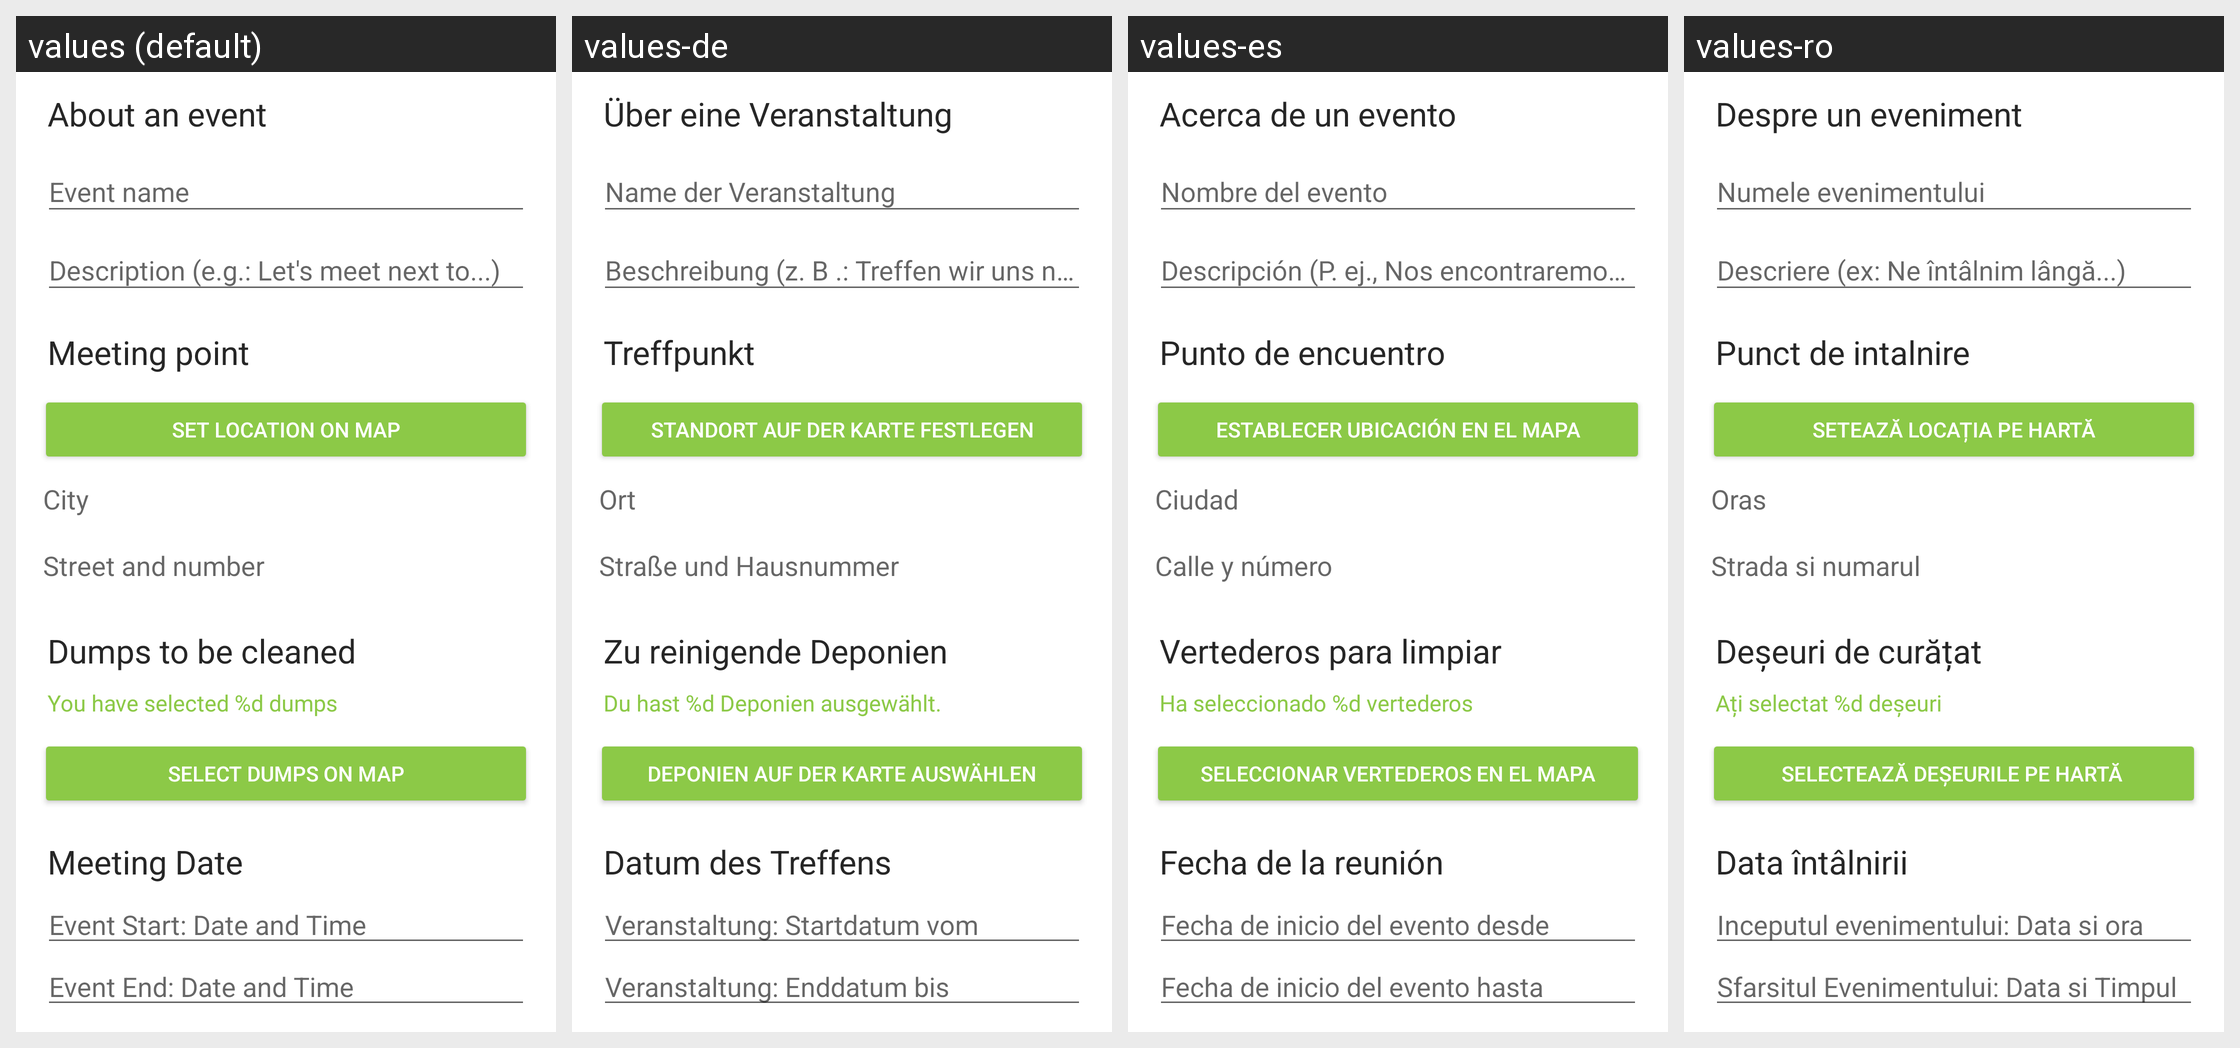

Here is an Android app screen in its default locale and in the app's own translations. Write out the translated-string differences for the strings that appear on this screen.
Android screen res/layout/fragment_event_create.xml rendered under 4 locales, left to right: values (default), values-de, values-es, values-ro. Device: Nexus 5 (rendered at 1080×1920; each locale shown at half size, 540×960, under a caption strip naming it); theme Theme.TrashOut.
Other locales in the repository, not shown: values-cs, values-fr, values-hu, values-it, values-ka, values-pt, values-ru, values-sk, values-sr, values-uk.
Strings drawn on this screen, with the default value and each locale's value (text and hints the layout hard-codes, and strings that could not be matched under every locale, appear in the picture but are not listed):

event.about
  values: About an event
  values-de: Über eine Veranstaltung
  values-es: Acerca de un evento
  values-ro: Despre un eveniment

event.name
  values: Event name
  values-de: Name der Veranstaltung
  values-es: Nombre del evento
  values-ro: Numele evenimentului

event.description.hint
  values: Description (e.g.: Let's meet next to...)
  values-de: Beschreibung (z. B .: Treffen wir uns neben ...)
  values-es: Descripción (P. ej., Nos encontraremos al lado de ...)
  values-ro: Descriere (ex: Ne întâlnim lângă...)

event.meetingPoint
  values: Meeting point
  values-de: Treffpunkt
  values-es: Punto de encuentro
  values-ro: Punct de intalnire

event.create.setLocationOnMap
  values: Set location on map
  values-de: Standort auf der Karte festlegen
  values-es: Establecer ubicación en el mapa
  values-ro: Setează locația pe hartă

global.city
  values: City
  values-de: Ort
  values-es: Ciudad
  values-ro: Oras

global.street
  values: Street and number
  values-de: Straße und Hausnummer
  values-es: Calle y número
  values-ro: Strada si numarul

event.create.dumpsToBeCleaned
  values: Dumps to be cleaned
  values-de: Zu reinigende Deponien
  values-es: Vertederos para limpiar
  values-ro: Deșeuri de curățat

event.create.youSelectedDumps_X
  values: You have selected %d dumps
  values-de: Du hast %d Deponien ausgewählt.
  values-es: Ha seleccionado %d vertederos
  values-ro: Ați selectat %d deșeuri

event.create.selectDumpsOnMap
  values: Select dumps on map
  values-de: Deponien auf der Karte auswählen
  values-es: Seleccionar vertederos en el mapa
  values-ro: Selectează deșeurile pe hartă 

event.create_event_meeting_date_title
  values: Meeting Date
  values-de: Datum des Treffens
  values-es: Fecha de la reunión
  values-ro: Data întâlnirii

event.filter.startTimeFrom
  values: Event Start: Date and Time
  values-de: Veranstaltung: Startdatum vom
  values-es: Fecha de inicio del evento desde
  values-ro: Inceputul evenimentului: Data si ora

event.filter.startTimeTo
  values: Event End: Date and Time
  values-de: Veranstaltung: Enddatum bis
  values-es: Fecha de inicio del evento hasta
  values-ro: Sfarsitul Evenimentului: Data si Timpul
